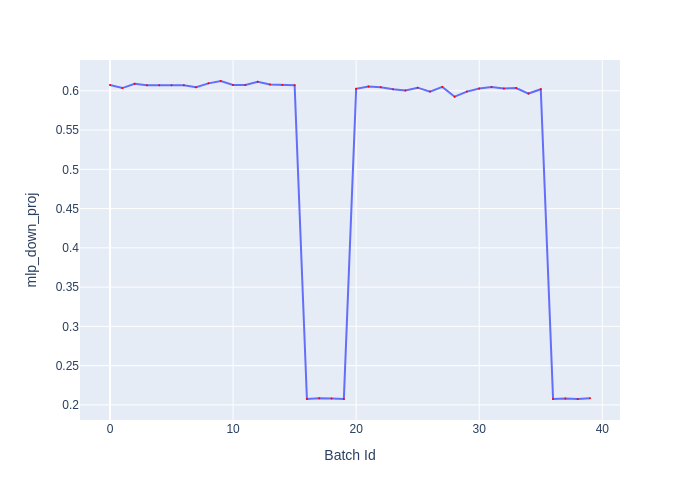

The table this chart was drawn from, first rows:
Batch Id, mlp_down_proj
0, 0.6075
1, 0.6035
2, 0.609
3, 0.607
4, 0.607
5, 0.607
6, 0.607
7, 0.6045
8, 0.6095
9, 0.6125
10, 0.6075
11, 0.6075
12, 0.6115
13, 0.608
14, 0.6075
15, 0.607
16, 0.2075
17, 0.2085
18, 0.208
19, 0.2075
20, 0.6025
21, 0.6055
22, 0.6045
23, 0.602
24, 0.6005
25, 0.604
26, 0.599
27, 0.605
28, 0.5925
29, 0.599
30, 0.603
31, 0.605
32, 0.603
33, 0.6035
34, 0.5965
35, 0.602
36, 0.2075
37, 0.208
38, 0.2075
39, 0.2085
